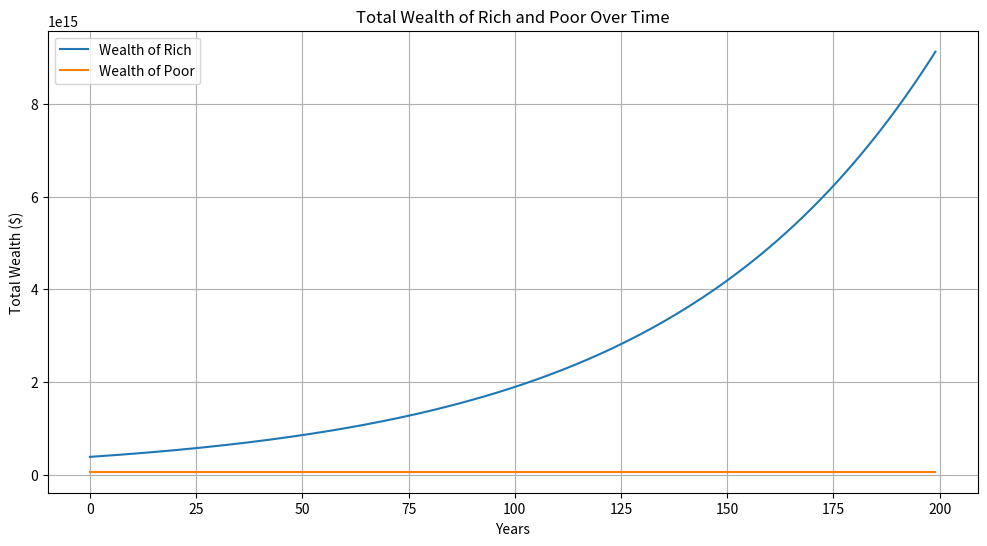

Python code for this plot: (Note: this script raises an exception after producing the figure.)
# 996能否减少不平等？
# 996指的是每天早上九点上班晚上九点下班每周工作六天。
# 全球总财富为$454.8 trillion，人口为540 million，富人占比13.1%，控制全球财富的85.2%，穷人占比86.9%，控制全球财富的14.8%（Global Wealth Report, 2023）。
# 劳动收入计算规则如下，在八小时工作时间内，收入=Q(t)*p，Q(t)是生产函数，根据边际递减规律，它是递减的。p是每单位劳动所获得的价格，全球平均工资为$9,733 per year(Jack Flynn, 2023)，在八小时工作时间外，也就是工作日加班4小时，周末加班12小时，不考虑中途吃饭去卫生间等时间消耗，加班过程中，每单位劳动所获得的价格变为原来的1.5倍。
# 资本收入计算规则如下，如果存入银行，每年利率为1%。如果用于投资，10%的概率资本翻倍，50%的概率资本不变，40%的概率资本减少20%.富人中有60%的人愿意投资而40%愿意储蓄，且富人中有0.01%的人愿意996，其余人是八小时工作制。穷人全部996，挣的钱全部用于储蓄。


# Can 996 reduce income inequality? 

# 996 refers to working from 9am to 9pm, six days a week. The global total wealth is $454.8 trillion with a population of 540 million. The rich make up 13.1% of the population and control 85.2% of the global wealth, while the poor make up 86.9% of the population and control 14.8% of the global wealth (Global Wealth Report, 2023).

#  labor income calculation rule is as follows: within an eight-hour workday, income = Q(t) * p, where Q(t) is the production function and decreases according to the law of diminishing marginal returns. p is the price per unit of labor, and the global average wage is $9,733 per year (Jack Flynn, 2023). During overtime, which is four hours on workdays and 12 hours on weekends, the price per unit of labor increases by 1.5 times.

# The capital income calculation rule is as follows: If deposited in a bank, the annual interest rate is 1%. If invested, there is a 10% chance of doubling the capital, a 50% chance of not changing, and a 40% chance of decreasing the capital by 20%. 60% of the rich are willing to invest while 40% prefer to save, and only 0.01% of the rich are willing to work under the 996 system, while the rest work eight hours a day. All poor people work under the 996 system and save all their earnings.


import matplotlib.pyplot as plt
import numpy as np

# Parameters
total_wealth = 454.8e12  # Total global wealth in dollars
population = 540e6       # Global population
avg_annual_wage = 9733   # Average global wage per year in dollars

# Wealth distribution
rich_population_ratio = 0.131
poor_population_ratio = 0.869
rich_wealth_ratio = 0.852
poor_wealth_ratio = 0.148

# Initial wealth distribution
initial_rich_wealth = total_wealth * rich_wealth_ratio
initial_poor_wealth = total_wealth * poor_wealth_ratio

# Labor income calculation
work_hours_per_week_normal = 8 * 5  # 8 hours per day, 5 days a week
work_hours_per_week_996 = 9 * 6     # 9 hours per day, 6 days a week
overtime_multiplier = 1.5

# Assume Q(t) is constant for simplicity
Q_t = 1

# Calculate hourly wage
hourly_wage = avg_annual_wage / (work_hours_per_week_normal * 52)

# Wealth growth over time
years = 200
rich_wealth = np.zeros(years)
poor_wealth = np.zeros(years)
rich_wealth[0] = initial_rich_wealth
poor_wealth[0] = initial_poor_wealth

# Wealth growth parameters for rich
rich_investment_rate = 0.6
rich_savings_rate = 0.4
investment_return = [2, 1, 0.8]  # Possible investment returns
investment_prob = [0.1, 0.5, 0.4]

for year in range(1, years):
    # Update rich wealth
    invested_wealth = rich_wealth[year - 1] * rich_investment_rate
    saved_wealth = rich_wealth[year - 1] * rich_savings_rate
    investment_growth = np.dot(investment_return, investment_prob) * invested_wealth
    savings_growth = saved_wealth * 1.01  # 1% interest on savings
    rich_wealth[year] = investment_growth + savings_growth

    # Update poor wealth
    normal_income = hourly_wage * work_hours_per_week_normal * 52
    overtime_income = hourly_wage * overtime_multiplier * (work_hours_per_week_996 - work_hours_per_week_normal) * 52
    total_annual_income = normal_income + overtime_income
    poor_wealth[year] = poor_wealth[year - 1] + total_annual_income

# Plotting the graph
plt.figure(figsize=(12, 6), dpi=1200)
plt.plot(rich_wealth, label='Wealth of Rich')
plt.plot(poor_wealth, label='Wealth of Poor')
plt.xlabel('Years')
plt.ylabel('Total Wealth ($)')
plt.title('Total Wealth of Rich and Poor Over Time')
plt.legend()
plt.grid(True)
plt.savefig('C:/Users/<user> Zheng/Desktop/my_plot3.png')
# plt.show()
